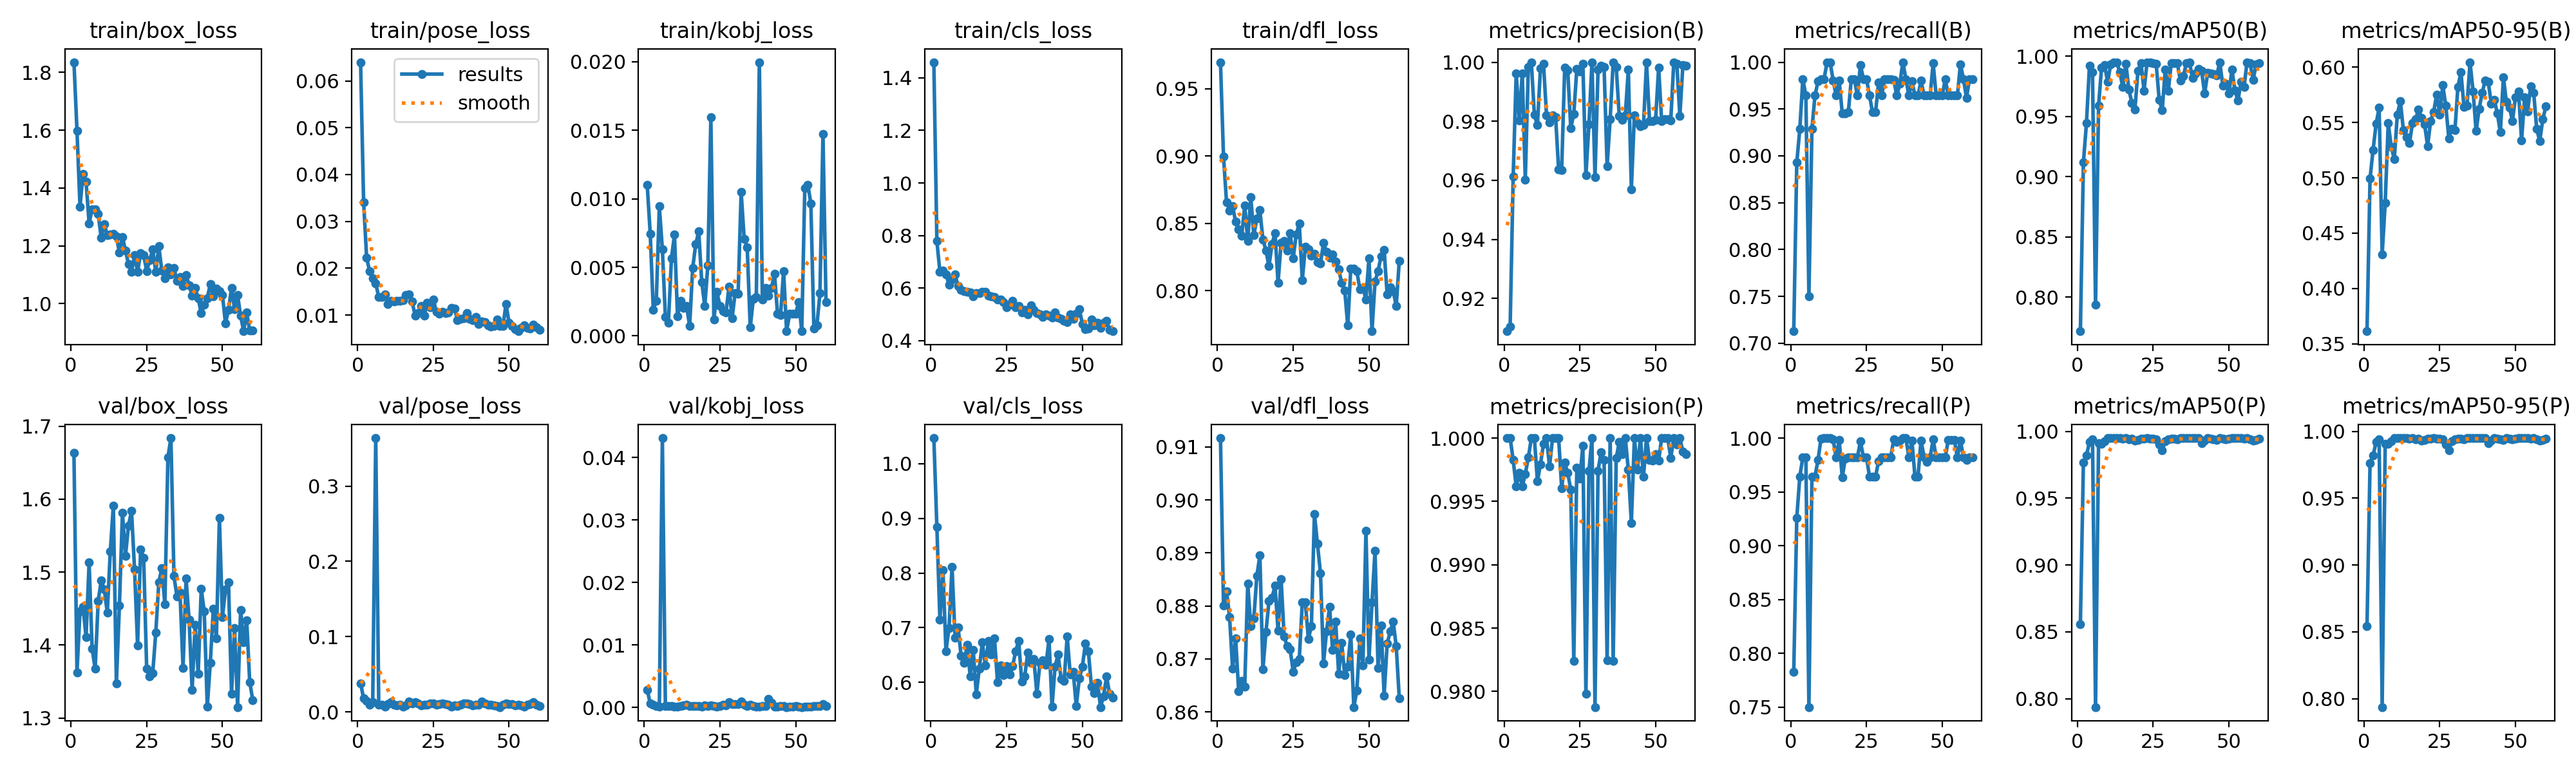

Values plotted in this chart, from the file beside it:
epoch, time, train/box_loss, train/pose_loss, train/kobj_loss, train/cls_loss, train/dfl_loss, metrics/precision(B), metrics/recall(B), metrics/mAP50(B), metrics/mAP50-95(B), metrics/precision(P), metrics/recall(P), metrics/mAP50(P), metrics/mAP50-95(P), val/box_loss, val/pose_loss, val/kobj_loss, val/cls_loss, val/dfl_loss, lr/pg0, lr/pg1, lr/pg2
1, 4.89, 1.835, 0.06399, 0.01102, 1.46, 0.9698, 0.9089, 0.7128, 0.7718, 0.3614, 1, 0.7828, 0.8556, 0.8545, 1.663, 0.03808, 0.00281, 1.047, 0.9117, 0.08128, 0.000285, 0.000285
2, 8.966, 1.598, 0.03413, 0.00744, 0.7783, 0.8996, 0.9104, 0.8929, 0.9119, 0.4995, 1, 0.926, 0.9767, 0.9761, 1.363, 0.01777, 0.00065, 0.8841, 0.8801, 0.06158, 0.0005849, 0.0005849
3, 12.91, 1.336, 0.02222, 0.00191, 0.6626, 0.8659, 0.9613, 0.9286, 0.9443, 0.5253, 0.9983, 0.9643, 0.9819, 0.9819, 1.446, 0.0147, 0.00041, 0.714, 0.8828, 0.04188, 0.0008844, 0.0008844
4, 16.85, 1.449, 0.01929, 0.00258, 0.6656, 0.8598, 0.9962, 0.9821, 0.992, 0.5487, 0.9962, 0.9821, 0.992, 0.992, 1.452, 0.00944, 0.00019, 0.8055, 0.8779, 0.02218, 0.001183, 0.001183
5, 20.71, 1.422, 0.01791, 0.00945, 0.653, 0.863, 0.9803, 0.9643, 0.9867, 0.5634, 0.9972, 0.9821, 0.9942, 0.9942, 1.411, 0.01261, 0.00012, 0.6569, 0.8681, 0.002481, 0.001481, 0.001481
6, 24.59, 1.278, 0.01675, 0.00633, 0.613, 0.8512, 0.9962, 0.75, 0.7938, 0.4305, 0.9962, 0.75, 0.7938, 0.7938, 1.513, 0.3639, 0.04314, 0.6994, 0.8739, 0.001494, 0.001494, 0.001494
7, 28.51, 1.327, 0.01381, 0.00137, 0.6327, 0.8457, 0.9602, 0.9286, 0.959, 0.4775, 0.9972, 0.9643, 0.9913, 0.9909, 1.395, 0.00935, 0.00023, 0.8115, 0.8639, 0.001491, 0.001491, 0.001491
8, 32.32, 1.326, 0.01389, 0.00096, 0.6511, 0.8407, 0.9985, 0.9643, 0.9907, 0.5494, 0.9985, 0.9643, 0.9907, 0.9907, 1.368, 0.00985, 0.00027, 0.6815, 0.8659, 0.001488, 0.001488, 0.001488
9, 36.18, 1.31, 0.01447, 0.00566, 0.6074, 0.8633, 1, 0.9794, 0.9925, 0.528, 1, 0.9794, 0.9925, 0.9925, 1.461, 0.00719, 0.00028, 0.7005, 0.8648, 0.001484, 0.001484, 0.001484
10, 40.11, 1.227, 0.01234, 0.00738, 0.5924, 0.8371, 0.9821, 0.9819, 0.9785, 0.517, 1, 0.9996, 0.995, 0.995, 1.488, 0.01033, 0.0001, 0.6482, 0.8842, 0.00148, 0.00148, 0.00148
11, 43.99, 1.275, 0.013, 0.00144, 0.5882, 0.8697, 0.9787, 0.9821, 0.9932, 0.5572, 0.9966, 1, 0.995, 0.995, 1.477, 0.01279, 0.00012, 0.6351, 0.8761, 0.001476, 0.001476, 0.001476
12, 47.93, 1.237, 0.01293, 0.00255, 0.5857, 0.8412, 0.9979, 1, 0.995, 0.5695, 0.9979, 1, 0.995, 0.995, 1.445, 0.00955, 0.00021, 0.6688, 0.8776, 0.001471, 0.001471, 0.001471
13, 52.03, 1.238, 0.01298, 0.00205, 0.5831, 0.8538, 0.9995, 1, 0.995, 0.5432, 0.9995, 1, 0.995, 0.995, 1.529, 0.00879, 0.00034, 0.6109, 0.8856, 0.001465, 0.001465, 0.001465
14, 55.97, 1.241, 0.01309, 0.00218, 0.5681, 0.8598, 0.9821, 0.9807, 0.9868, 0.5366, 1, 0.9985, 0.995, 0.995, 1.591, 0.00916, 0.00041, 0.6595, 0.8896, 0.001459, 0.001459, 0.001459
15, 59.82, 1.232, 0.01319, 0.00072, 0.5804, 0.8382, 0.9795, 0.9643, 0.9743, 0.5312, 0.9978, 0.9821, 0.9947, 0.9947, 1.347, 0.00711, 0.00022, 0.578, 0.868, 0.001453, 0.001453, 0.001453
16, 63.75, 1.178, 0.01423, 0.00494, 0.5808, 0.8301, 0.9821, 0.9803, 0.9939, 0.5494, 1, 0.9982, 0.995, 0.995, 1.454, 0.00858, 0.00027, 0.6252, 0.8751, 0.001446, 0.001446, 0.001446
17, 67.93, 1.231, 0.01435, 0.00668, 0.5855, 0.8182, 0.9815, 0.9455, 0.9725, 0.553, 1, 0.9633, 0.994, 0.994, 1.581, 0.01349, 0.00026, 0.6727, 0.8809, 0.001438, 0.001438, 0.001438
18, 71.79, 1.184, 0.01287, 0.00762, 0.5864, 0.8347, 0.9636, 0.9456, 0.9611, 0.5617, 1, 0.9811, 0.9943, 0.9943, 1.522, 0.01103, 0.00019, 0.6304, 0.8815, 0.001431, 0.001431, 0.001431
19, 75.72, 1.136, 0.00989, 0.00392, 0.5719, 0.843, 0.9635, 0.9464, 0.9558, 0.5543, 0.996, 0.9821, 0.9929, 0.9929, 1.564, 0.01267, 0.00018, 0.6755, 0.8838, 0.001422, 0.001422, 0.001422
20, 79.57, 1.111, 0.01048, 0.00217, 0.5679, 0.806, 0.998, 0.9821, 0.9879, 0.5482, 0.998, 0.9821, 0.9936, 0.9936, 1.584, 0.0113, 0.00036, 0.6504, 0.8753, 0.001414, 0.001414, 0.001414
21, 83.51, 1.167, 0.01187, 0.00512, 0.5673, 0.8354, 0.9973, 0.9821, 0.9945, 0.5288, 0.9973, 0.9821, 0.9945, 0.9945, 1.504, 0.00872, 0.00021, 0.6809, 0.8851, 0.001405, 0.001405, 0.001405
22, 87.48, 1.109, 0.00985, 0.01593, 0.5556, 0.8369, 0.9777, 0.9643, 0.9714, 0.5514, 0.9959, 0.9821, 0.9947, 0.9947, 1.4, 0.00928, 0.0003, 0.6006, 0.8743, 0.001395, 0.001395, 0.001395
23, 91.38, 1.175, 0.01257, 0.0012, 0.5559, 0.8297, 0.9824, 0.997, 0.9948, 0.5596, 0.9824, 0.997, 0.9948, 0.9948, 1.531, 0.0092, 0.0002, 0.6307, 0.8724, 0.001385, 0.001385, 0.001385
24, 95.34, 1.168, 0.01168, 0.00321, 0.5461, 0.8428, 0.9977, 0.9821, 0.9947, 0.5754, 0.9977, 0.9821, 0.9947, 0.9947, 1.52, 0.01088, 0.00013, 0.6134, 0.8718, 0.001375, 0.001375, 0.001375
25, 99.31, 1.113, 0.01334, 0.00219, 0.5263, 0.8244, 0.9968, 0.9821, 0.9945, 0.557, 0.9968, 0.9821, 0.9945, 0.9945, 1.368, 0.01075, 0.00019, 0.6293, 0.8676, 0.001364, 0.001364, 0.001364
26, 103.2, 1.15, 0.01071, 0.0018, 0.5366, 0.8419, 0.9994, 0.9643, 0.9938, 0.5836, 0.9994, 0.9643, 0.9938, 0.9938, 1.357, 0.00972, 0.00041, 0.6139, 0.8694, 0.001353, 0.001353, 0.001353
27, 107.2, 1.187, 0.01025, 0.00172, 0.5516, 0.8501, 0.9617, 0.9464, 0.964, 0.565, 0.9798, 0.9643, 0.9901, 0.9901, 1.362, 0.01064, 0.00034, 0.6297, 0.87, 0.001341, 0.001341, 0.001341
28, 111.1, 1.11, 0.0107, 0.00361, 0.5272, 0.8079, 0.9789, 0.9464, 0.9552, 0.5357, 0.9974, 0.9643, 0.986, 0.986, 1.417, 0.01149, 0.00081, 0.6569, 0.8807, 0.001329, 0.001329, 0.001329
29, 115.1, 1.199, 0.01037, 0.00127, 0.5325, 0.8329, 1, 0.9786, 0.9889, 0.5442, 1, 0.9786, 0.9925, 0.9925, 1.486, 0.01071, 0.00055, 0.6758, 0.8807, 0.001317, 0.001317, 0.001317
30, 119.2, 1.114, 0.01062, 0.0031, 0.5081, 0.831, 0.961, 0.9643, 0.971, 0.5429, 0.9788, 0.9821, 0.9943, 0.9943, 1.506, 0.00933, 0.00054, 0.6016, 0.8738, 0.001304, 0.001304, 0.001304
31, 123.3, 1.087, 0.01145, 0.00307, 0.5169, 0.8263, 0.9974, 0.9821, 0.9943, 0.5824, 0.9974, 0.9821, 0.9943, 0.9943, 1.456, 0.00707, 0.00057, 0.6112, 0.8762, 0.001291, 0.001291, 0.001291
32, 127.5, 1.126, 0.01138, 0.01049, 0.5013, 0.8273, 0.9989, 0.9821, 0.994, 0.5954, 0.9989, 0.9821, 0.9947, 0.9947, 1.657, 0.00864, 0.00099, 0.6544, 0.8973, 0.001278, 0.001278, 0.001278
33, 131.8, 1.101, 0.00891, 0.00708, 0.5353, 0.8212, 0.9983, 0.9821, 0.994, 0.5639, 0.9983, 0.9821, 0.994, 0.994, 1.684, 0.00809, 0.00048, 0.6351, 0.8917, 0.001264, 0.001264, 0.001264
34, 136.2, 1.123, 0.0092, 0.00646, 0.5172, 0.8202, 0.9649, 0.9811, 0.9797, 0.5655, 0.9824, 0.9989, 0.9948, 0.9948, 1.495, 0.00929, 0.00027, 0.6425, 0.8862, 0.00125, 0.00125, 0.00125
35, 140.4, 1.079, 0.00931, 0.00061, 0.504, 0.8356, 0.9807, 0.9643, 0.9836, 0.6045, 1, 0.9966, 0.995, 0.995, 1.467, 0.01143, 0.0004, 0.5787, 0.8692, 0.001236, 0.001236, 0.001236
36, 144.5, 1.093, 0.01039, 0.00268, 0.5009, 0.829, 1, 0.9768, 0.9945, 0.5781, 0.9824, 0.9978, 0.9948, 0.9948, 1.472, 0.01103, 0.00019, 0.6353, 0.8752, 0.001221, 0.001221, 0.001221
37, 148.7, 1.061, 0.00918, 0.00283, 0.4907, 0.8246, 0.9984, 1, 0.995, 0.5423, 0.9984, 1, 0.995, 0.995, 1.368, 0.01031, 0.00013, 0.64, 0.8798, 0.001206, 0.001206, 0.001206
38, 152.8, 1.1, 0.00889, 0.01997, 0.5007, 0.8271, 0.9818, 0.9821, 0.9817, 0.5624, 0.9997, 1, 0.995, 0.995, 1.491, 0.00886, 0.0001, 0.6315, 0.8717, 0.001191, 0.001191, 0.001191
39, 156.9, 1.063, 0.00961, 0.00265, 0.4958, 0.8219, 0.9805, 0.9643, 0.9859, 0.5767, 0.9987, 0.9821, 0.9948, 0.9948, 1.435, 0.00919, 0.00025, 0.6791, 0.877, 0.001176, 0.001176, 0.001176
40, 161, 1.028, 0.00808, 0.0035, 0.4884, 0.8159, 0.9821, 0.9797, 0.9896, 0.5881, 1, 0.9976, 0.995, 0.995, 1.338, 0.00936, 0.0002, 0.5548, 0.8672, 0.00116, 0.00116, 0.00116
41, 165.1, 1.054, 0.00867, 0.00293, 0.5074, 0.8059, 0.9975, 0.9643, 0.9879, 0.5867, 0.9975, 0.9643, 0.9912, 0.9912, 1.428, 0.01407, 0.00136, 0.6288, 0.873, 0.001144, 0.001144, 0.001144
42, 169.4, 1.018, 0.00843, 0.00349, 0.4883, 0.8004, 0.957, 0.9643, 0.9689, 0.5672, 0.9933, 0.9643, 0.9933, 0.9933, 1.36, 0.01117, 0.0008, 0.6503, 0.867, 0.001127, 0.001127, 0.001127
43, 173.7, 0.9671, 0.00774, 0.00452, 0.4823, 0.7742, 0.9821, 0.9801, 0.9859, 0.5706, 1, 0.9979, 0.995, 0.995, 1.477, 0.00963, 0.00013, 0.6059, 0.8686, 0.001111, 0.001111, 0.001111
44, 177.8, 0.9955, 0.00756, 0.00162, 0.4757, 0.8166, 0.9794, 0.9643, 0.9855, 0.5584, 0.9975, 0.9821, 0.9947, 0.9947, 1.446, 0.00914, 0.00011, 0.6028, 0.8746, 0.001094, 0.001094, 0.001094
45, 182.2, 1.019, 0.00764, 0.00154, 0.47, 0.8165, 0.9784, 0.9643, 0.985, 0.5412, 1, 0.9779, 0.9939, 0.9939, 1.315, 0.00858, 0.0002, 0.684, 0.8609, 0.001077, 0.001077, 0.001077
46, 186.5, 1.068, 0.00905, 0.00473, 0.5002, 0.8145, 0.9787, 0.9643, 0.9841, 0.5907, 0.997, 0.9821, 0.9936, 0.9936, 1.376, 0.00768, 0.00022, 0.6147, 0.864, 0.00106, 0.00106, 0.00106
47, 190.8, 1.024, 0.00764, 0.00035, 0.4835, 0.8012, 1, 0.9987, 0.995, 0.5685, 1, 0.9987, 0.995, 0.995, 1.45, 0.00629, 6e-05, 0.6185, 0.8739, 0.001043, 0.001043, 0.001043
48, 194.9, 1.052, 0.00773, 0.0016, 0.5031, 0.8024, 0.9801, 0.9643, 0.9755, 0.5636, 0.9982, 0.9821, 0.9943, 0.9943, 1.41, 0.00922, 9e-05, 0.5563, 0.8688, 0.001025, 0.001025, 0.001025
49, 199.2, 1.043, 0.01236, 0.00162, 0.5201, 0.7937, 0.9801, 0.9643, 0.9771, 0.5516, 0.9982, 0.9821, 0.994, 0.994, 1.574, 0.01122, 0.00011, 0.6072, 0.8942, 0.001008, 0.001008, 0.001008
50, 203.5, 1.03, 0.00832, 0.00164, 0.4644, 0.8241, 0.9806, 0.9643, 0.9689, 0.5729, 0.9988, 0.9821, 0.9943, 0.9943, 1.438, 0.00992, 0.00025, 0.6283, 0.8698, 0.0009899, 0.0009899, 0.0009899
51, 207.5, 0.9323, 0.00769, 0.00248, 0.4437, 0.77, 0.9982, 0.9821, 0.9889, 0.5783, 0.9982, 0.9821, 0.9948, 0.9948, 1.476, 0.00988, 0.00016, 0.6704, 0.8806, 0.0009719, 0.0009719, 0.0009719
52, 211.8, 0.9779, 0.00699, 0.00034, 0.4467, 0.8069, 0.9801, 0.9643, 0.9716, 0.5336, 1, 0.9983, 0.995, 0.995, 1.486, 0.00864, 7e-05, 0.6563, 0.8904, 0.0009538, 0.0009538, 0.0009538
53, 216, 1.055, 0.00654, 0.01078, 0.4799, 0.8146, 0.9807, 0.9643, 0.9631, 0.5728, 1, 0.9984, 0.995, 0.995, 1.333, 0.00914, 8e-05, 0.5921, 0.8682, 0.0009356, 0.0009356, 0.0009356
54, 220.1, 0.9809, 0.00732, 0.01103, 0.4587, 0.8258, 0.9807, 0.9643, 0.9786, 0.5602, 1, 0.9983, 0.995, 0.995, 1.424, 0.00897, 0.00013, 0.5804, 0.8763, 0.0009173, 0.0009173, 0.0009173
55, 224.3, 1.029, 0.00783, 0.00967, 0.4686, 0.8303, 0.9803, 0.9643, 0.9744, 0.5825, 0.9984, 0.9821, 0.9945, 0.9945, 1.315, 0.00697, 0.00013, 0.5995, 0.8631, 0.000899, 0.000899, 0.000899
56, 228.5, 0.9584, 0.00727, 0.00053, 0.4489, 0.7975, 1, 0.9979, 0.995, 0.5769, 1, 0.9979, 0.995, 0.995, 1.448, 0.00956, 0.00027, 0.5545, 0.8729, 0.0008805, 0.0008805, 0.0008805
57, 232.7, 0.9046, 0.00709, 0.00079, 0.4682, 0.8026, 0.9995, 0.9821, 0.9942, 0.5441, 0.9995, 0.9821, 0.9942, 0.9942, 1.404, 0.01049, 0.00021, 0.5745, 0.8752, 0.000862, 0.000862, 0.000862
58, 236.8, 0.9692, 0.00789, 0.00311, 0.4745, 0.7998, 0.9818, 0.962, 0.9802, 0.5334, 1, 0.9798, 0.9932, 0.9932, 1.434, 0.01324, 0.00026, 0.6103, 0.8771, 0.0008434, 0.0008434, 0.0008434
59, 240.9, 0.9066, 0.00737, 0.01475, 0.4403, 0.7888, 0.9989, 0.9821, 0.9934, 0.5528, 0.9989, 0.9821, 0.9935, 0.9935, 1.35, 0.00969, 0.00052, 0.5788, 0.8724, 0.0008248, 0.0008248, 0.0008248
60, 245.1, 0.9082, 0.00681, 0.00247, 0.436, 0.8223, 0.9987, 0.9821, 0.9943, 0.5645, 0.9987, 0.9821, 0.9943, 0.9943, 1.325, 0.00771, 0.00028, 0.5722, 0.8626, 0.0008062, 0.0008062, 0.0008062
